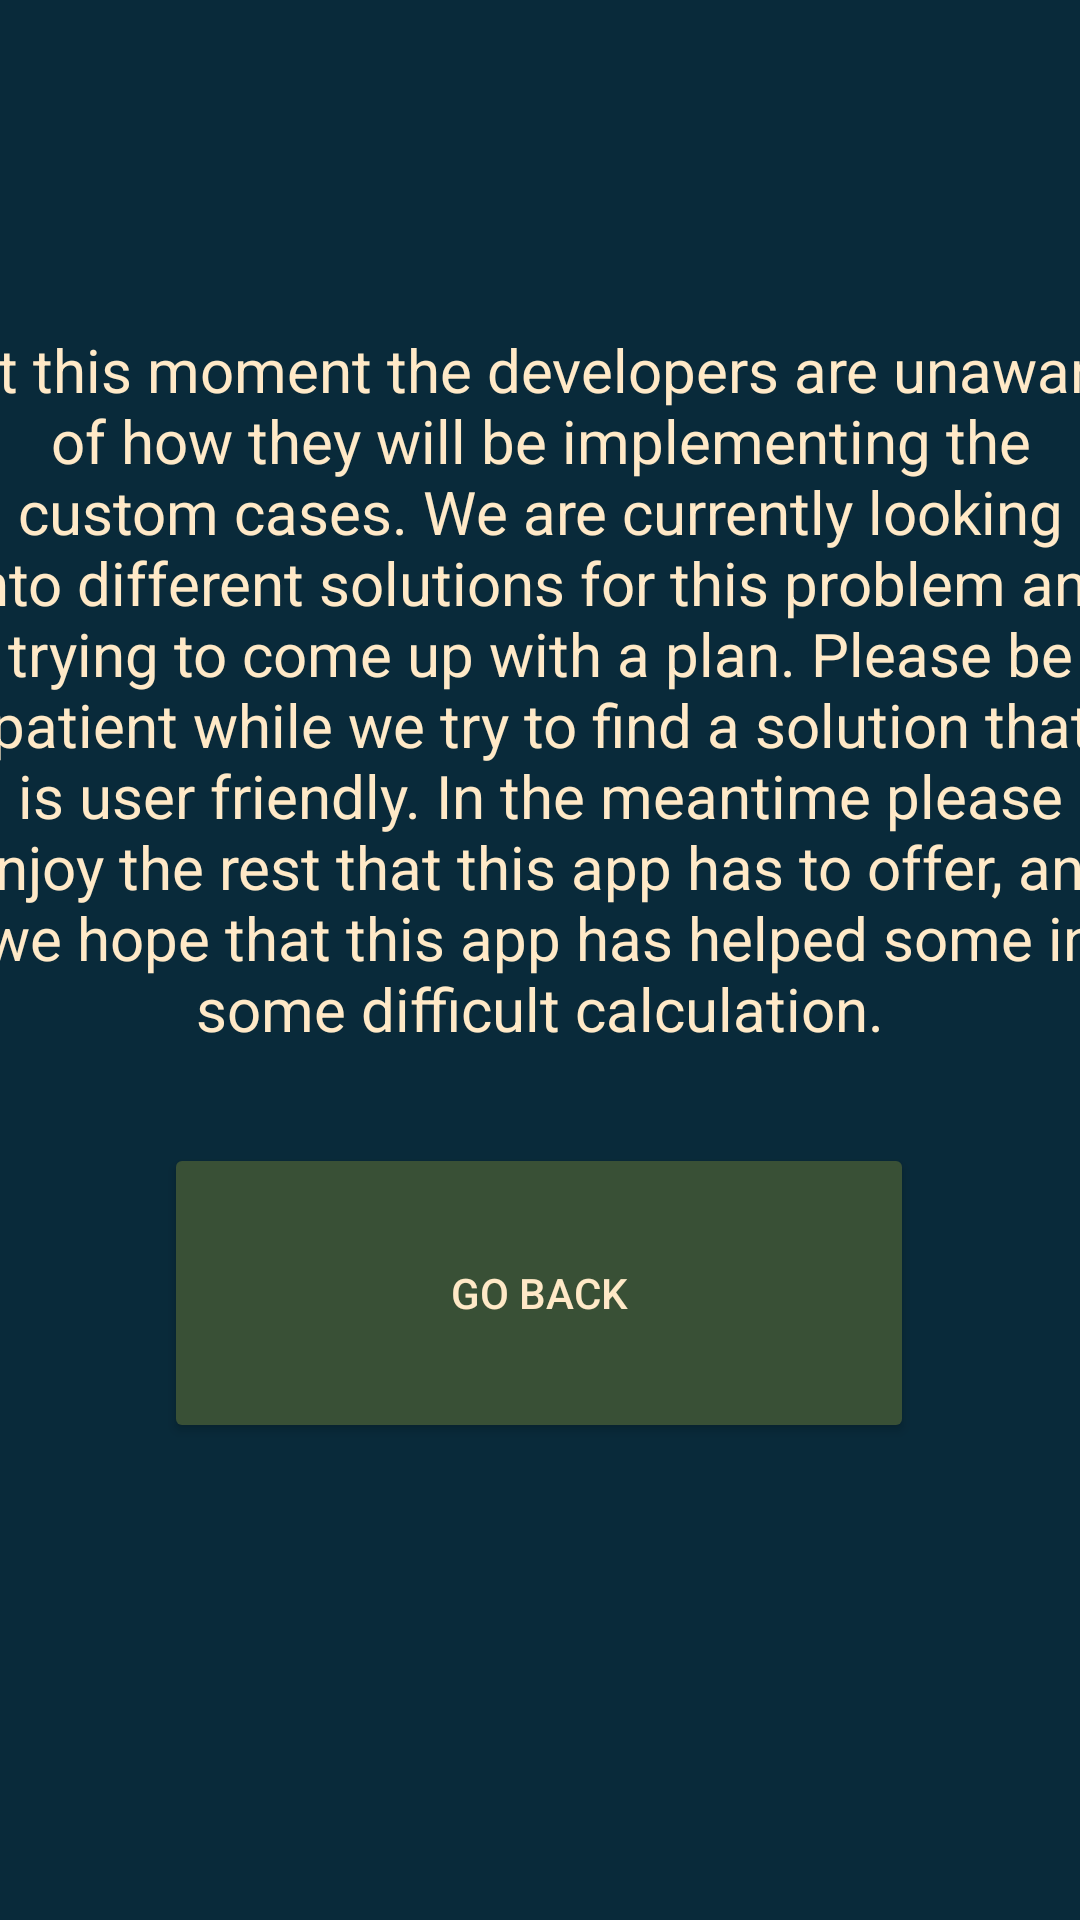

This screen was rendered from an Android layout file. Write that file and the resources it references.
<!-- AndroidManifest.xml: application theme Theme.AppCompat.NoActionBar -->
<!-- res/layout/activity_case_custom.xml -->
<?xml version="1.0" encoding="utf-8"?>
<androidx.constraintlayout.widget.ConstraintLayout xmlns:android="http://schemas.android.com/apk/res/android"
    xmlns:app="http://schemas.android.com/apk/res-auto"
    xmlns:tools="http://schemas.android.com/tools"
    android:layout_width="match_parent"
    android:layout_height="match_parent"
    android:background="@color/CP1Blue"
    tools:context=".CaseCustom">

    <TextView
        android:id="@+id/messageTV"
        android:layout_width="390dp"
        android:layout_height="255dp"
        android:layout_marginStart="10dp"
        android:layout_marginTop="154dp"
        android:layout_marginEnd="11dp"
        android:layout_marginBottom="61dp"
        android:text="At this moment the developers are unaware of how they will be implementing the custom cases. We are currently looking into different solutions for this problem and trying to come up with a plan. Please be patient while we try to find a solution that is user friendly. In the meantime please enjoy the rest that this app has to offer, and we hope that this app has helped some in some difficult calculation."
        android:textAlignment="center"
        android:textColor="@color/CP1Beige"
        android:textSize="20sp"
        app:layout_constraintBottom_toTopOf="@+id/customBackBTN"
        app:layout_constraintEnd_toEndOf="parent"
        app:layout_constraintStart_toStartOf="parent"
        app:layout_constraintTop_toTopOf="parent" />

    <Button
        android:id="@+id/customBackBTN"
        android:layout_width="250dp"
        android:layout_height="100dp"
        android:layout_marginStart="80dp"
        android:layout_marginEnd="81dp"
        android:layout_marginBottom="159dp"
        android:backgroundTint="@color/CP1Green"
        android:onClick="returnToCalc"
        android:text="Go Back"
        android:textColor="@color/CP1Beige"
        app:layout_constraintBottom_toBottomOf="parent"
        app:layout_constraintEnd_toEndOf="parent"
        app:layout_constraintStart_toStartOf="parent" />
</androidx.constraintlayout.widget.ConstraintLayout>
<!-- resources referenced by this layout -->
<resources>
  <color name="CP1Beige">#ffe9c7</color>
  <color name="CP1Blue">#092a3a</color>
  <color name="CP1Green">#395036</color>
</resources>
